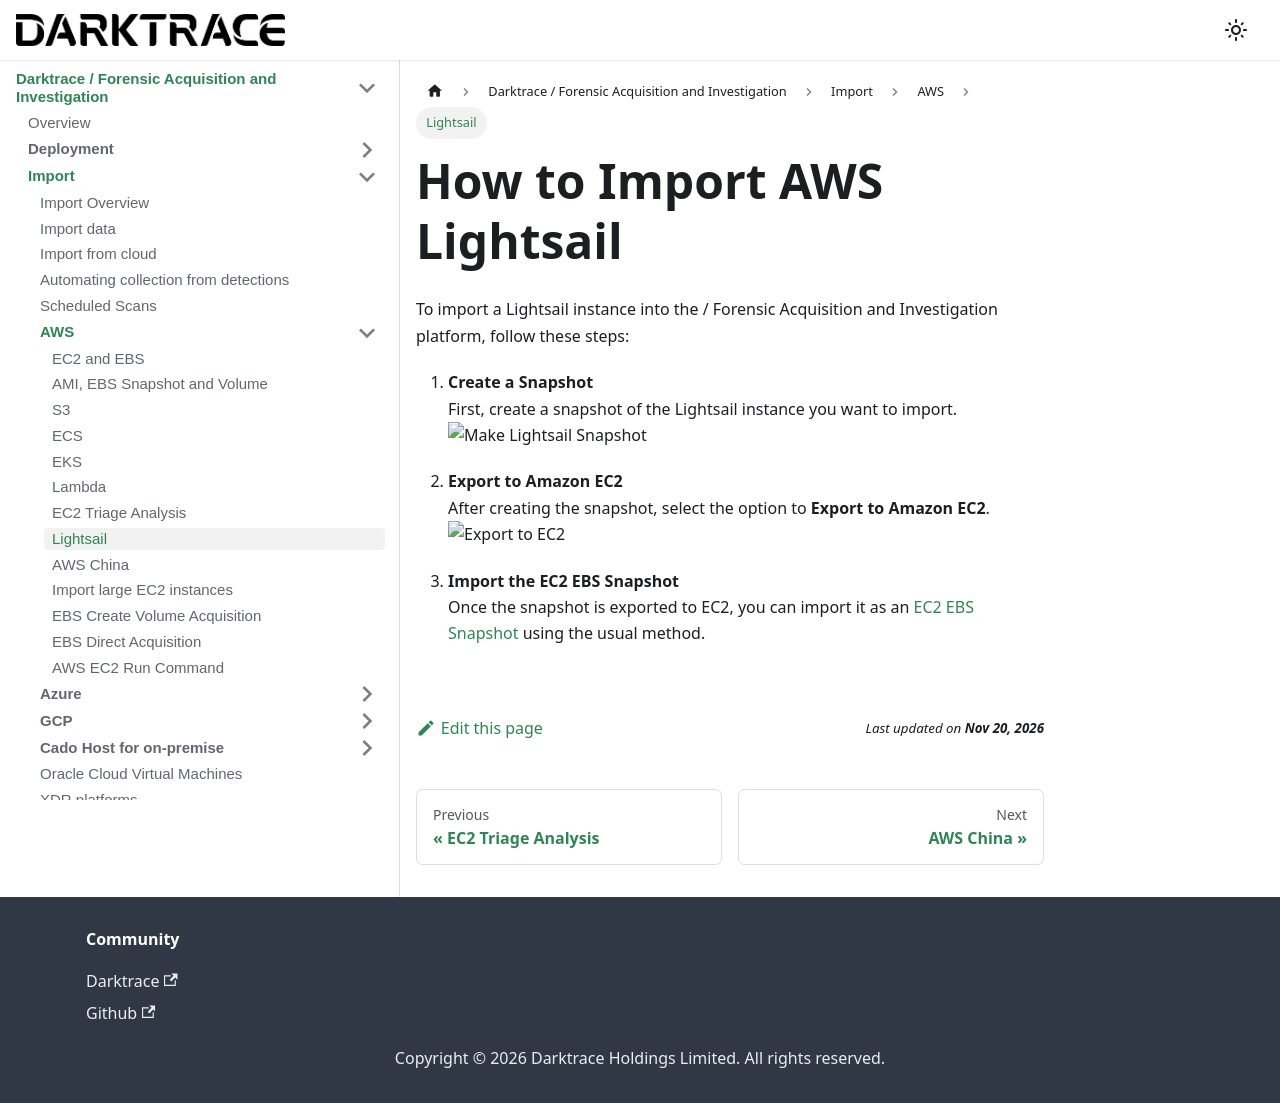

repository: cado-security/product-help · page: cado/discovery-import/aws/aws-lightsail.html · generator: docusaurus

---
title: Lightsail
hide_title: true
sidebar_position: 8
---

# How to Import AWS Lightsail

To import a Lightsail instance into the / Forensic Acquisition and Investigation platform, follow these steps:

1. **Create a Snapshot**  
   First, create a snapshot of the Lightsail instance you want to import.  
   ![Make Lightsail Snapshot](/img/make-lightsail-snapshot.png)

2. **Export to Amazon EC2**  
   After creating the snapshot, select the option to **Export to Amazon EC2**.  
   ![Export to EC2](/img/export-to-ec2.png)

3. **Import the EC2 EBS Snapshot**  
   Once the snapshot is exported to EC2, you can import it as an [EC2 EBS Snapshot](./aws-ami.md) using the usual method.
